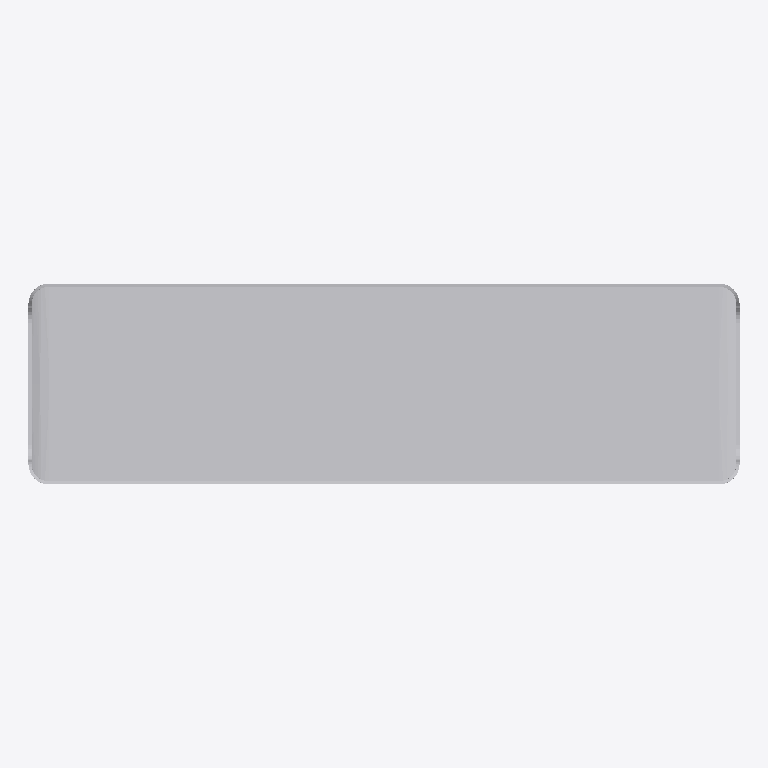
Plan cut of the same IFC building model at storey 'Level 0' (level 0.00 m, cut at 1.40 m), seen from above with north up, elements coloured by IFC class: 1 other element (light grey). No cut surface shows.
Extent 1.4 m × 0.4 m × 0.5 m (x, y, z). Storeys (1): Level 0 at 0.00 m. Elements (1): 1 IfcFurnishingElement.

HEADER;
FILE_DESCRIPTION(('ViewDefinition [CoordinationView_V2.0]'),'2;1');
FILE_NAME('Project Number','2022-12-14T15:17:21',(''),(''),'The EXPRESS Data Manager Version 5.02.0100.07 : ','20220517_1515(x64) - Exporter 20.2.90.12 - Alter','');
FILE_SCHEMA(('IFC2X3'));
ENDSEC;
DATA;
#105=IFCPROJECT('3lTNfLGcr7Jhdl5FKz0rtD',#41,'Project Number',$,$,'Project Name','Project Status',(#97),#92);
#12327=IFCSITE('3lTNfLGcr7Jhdl5FKz0rtF',#41,'Default',$,$,#12324,$,$,.ELEMENT.,(51,30,23,112487),(0,-7,-37,-956022),0.0,$,$);
#115=IFCBUILDING('3lTNfLGcr7Jhdl5FKz0rtC',#41,'',$,$,#32,$,'',.ELEMENT.,$,$,$);
#124=IFCBUILDINGSTOREY('3lTNfLGcr7Jhdl5FN2$ACA',#41,'Level 0',$,'Level:Circle Head - Project Datum',#122,$,'Level 0',.ELEMENT.,0.0);
#12281=IFCFURNISHINGELEMENT('2PHMQ3MfX5xwpbl3C8dfJI',#41,'Vestre - Air Bench - 3206:Vestre - Air Bench - 3206:310298',$,'Vestre - Air Bench - 3206:Vestre - Air Bench - 3206',#12279,#12274,'310298');
ENDSEC;
